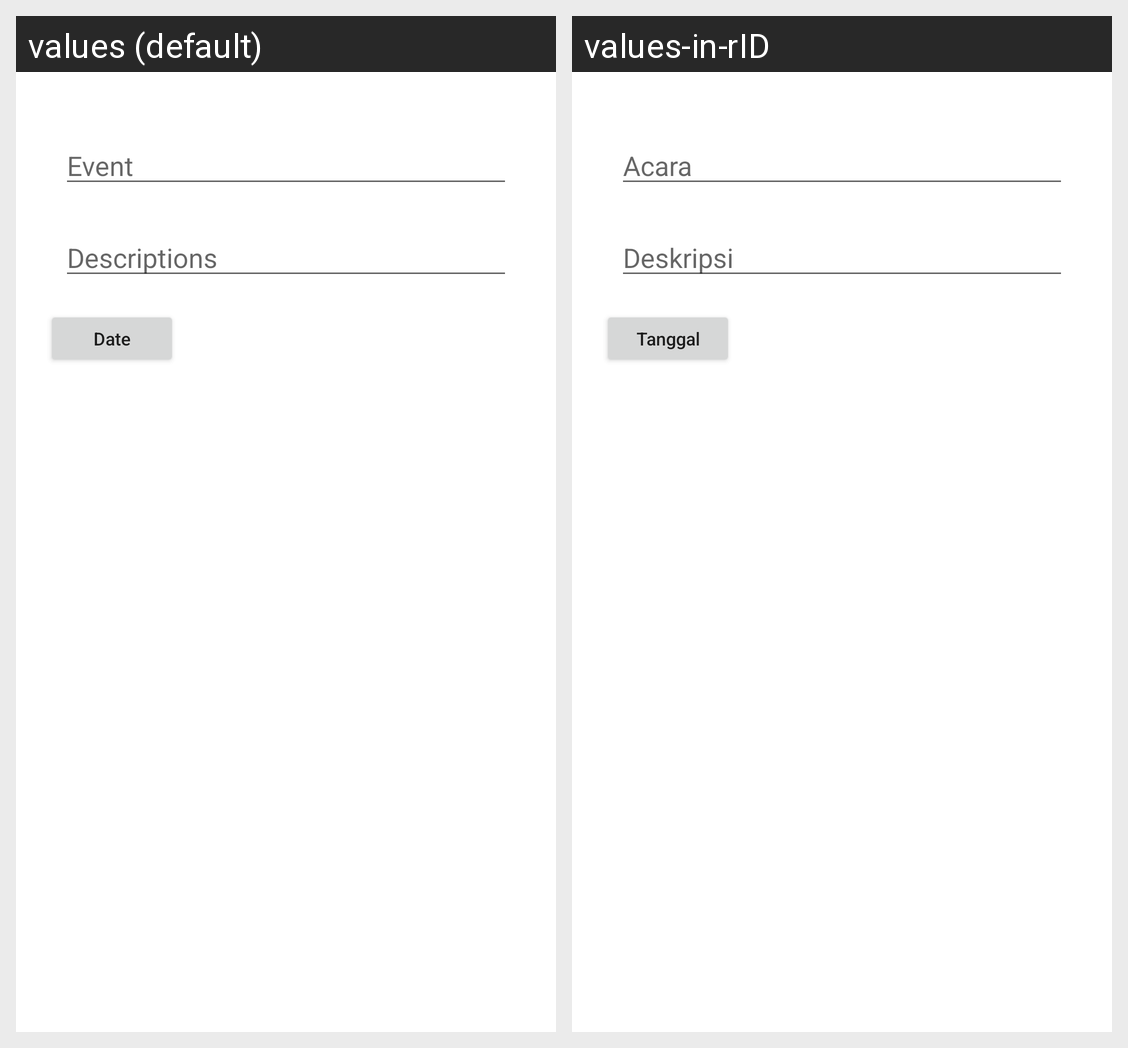

Translations of the strings shown on this Android screen, per locale in the grid:
Android screen res/layout/activity_add_event.xml rendered under 2 locales, left to right: values (default), values-in-rID. Device: Nexus 5 (rendered at 1080×1920; each locale shown at half size, 540×960, under a caption strip naming it); theme Theme.EventPlanner.
Strings drawn on this screen, with the default value and each locale's value (text and hints the layout hard-codes, and strings that could not be matched under every locale, appear in the picture but are not listed):

event
  values: Event
  values-in-rID: Acara

desc
  values: Descriptions
  values-in-rID: Deskripsi

pick
  values: Date
  values-in-rID: Tanggal
